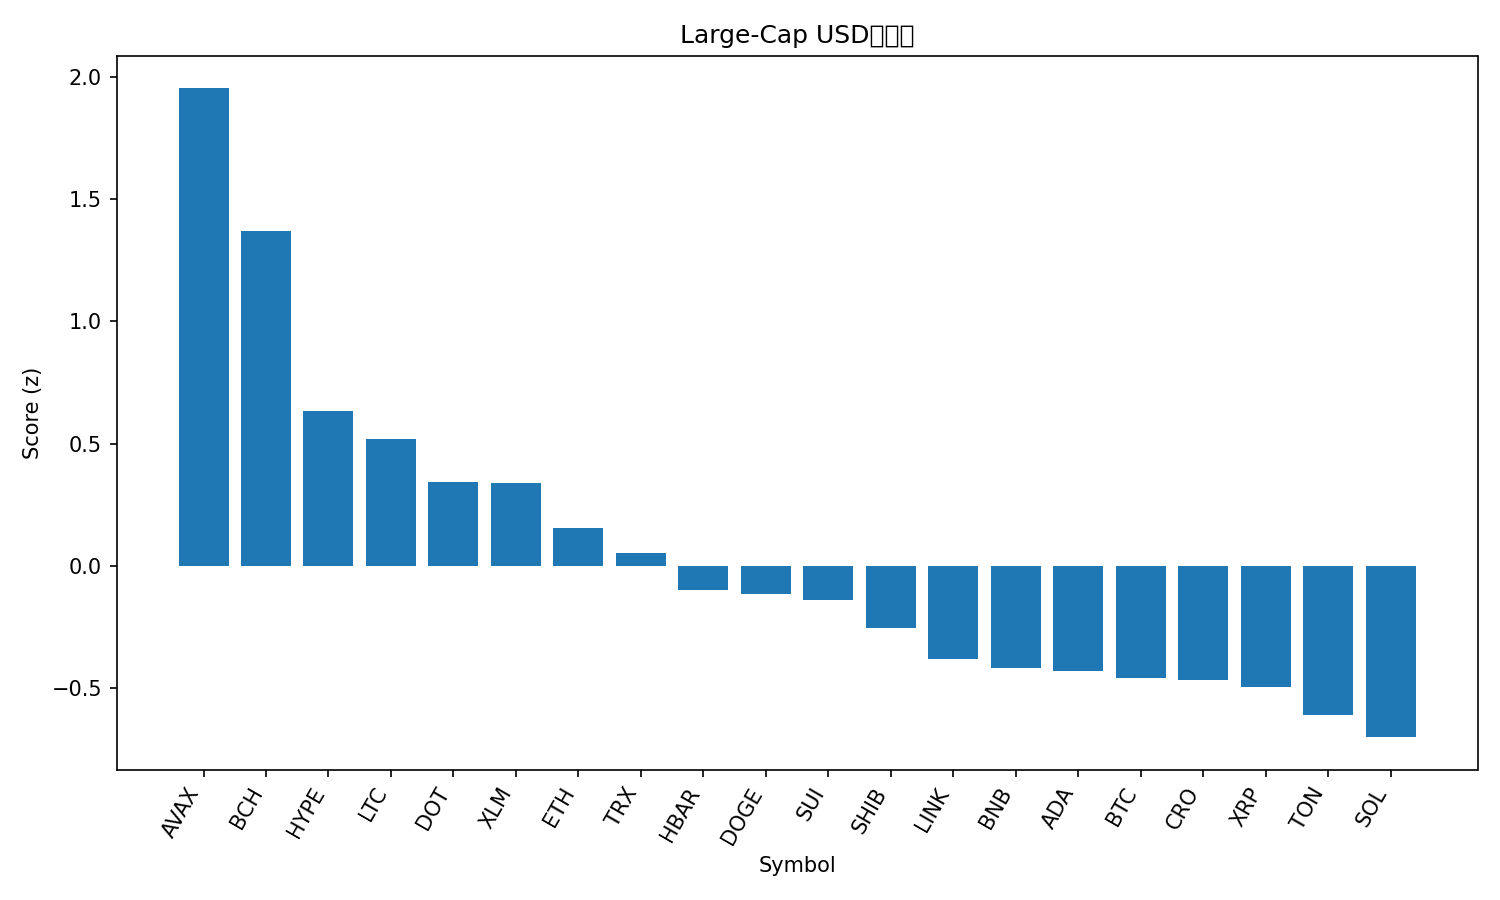

The table this chart was drawn from, first rows:
rank, name, symbol, price, pct_1h, pct_24h, pct_7d, pct_1h_vs_btc, pct_24h_vs_btc, pct_7d_vs_btc, market_cap_rank, market_cap, volume_usd, score
1, Avalanche, AVAX, 28.78, 0.2155, 6.961, 15.78, 0.4705, 5.221, 12.43, 21, 12152918716, 1830507709, 1.953
2, Bitcoin Cash, BCH, 599.3, 0.8516, 3.142, 2.226, 1.107, 1.403, -1.126, 23, 11939118122, 498099121, 1.368
3, Hyperliquid, HYPE, 55.48, 0.3179, 0.7283, 22.17, 0.5729, -1.011, 18.81, 15, 15015301692, 715289070, 0.6331
4, Litecoin, LTC, 117.0, 0.1111, 3.456, 5.286, 0.3661, 1.717, 1.934, 26, 8914766525, 719444090, 0.521
5, Polkadot, DOT, 4.22, -0.01656, 2.628, 12.05, 0.2384, 0.8887, 8.701, 34, 6427001486, 329379394, 0.343
6, Stellar, XLM, 0.3881, 0.002075, 2.975, 8.384, 0.2571, 1.235, 5.032, 19, 12332578070, 232858105, 0.3411
7, Ethereum, ETH, 4435, 0.07467, 2.544, 1.578, 0.3297, 0.8044, -1.774, 2, 535445603582, 37612085475, 0.1552
8, TRON, TRX, 0.3449, 0.04099, 2.477, 2.016, 0.296, 0.7375, -1.336, 10, 32647186107, 703104529, 0.0535
9, Hedera, HBAR, 0.2367, -0.122, 1.78, 10.07, 0.133, 0.04089, 6.72, 25, 10034508535, 208021254, -0.0963
10, Dogecoin, DOGE, 0.2496, -0.5991, 3.389, 16.43, -0.3441, 1.649, 13.07, 9, 37645076997, 3134374026, -0.1159
11, Sui, SUI, 3.62, -0.2154, 2.131, 9.782, 0.03961, 0.3918, 6.43, 18, 12911277802, 1076628078, -0.1404
12, Shiba Inu, SHIB, 1.313e-05, -0.08216, 1.284, 7.717, 0.1728, -0.4557, 4.365, 31, 7737021109, 200709997, -0.2513
13, Chainlink, LINK, 23.82, -0.103, 1.571, 2.355, 0.152, -0.1685, -0.9971, 13, 16145724746, 795467170, -0.3785
14, BNB, BNB, 895.4, -0.1905, 1.456, 5.732, 0.06454, -0.2832, 2.379, 5, 124636244502, 1824127510, -0.4182
15, Cardano, ADA, 0.8866, -0.1458, 0.8136, 8.799, 0.1092, -0.926, 5.447, 11, 32370941851, 1566488795, -0.4278
16, Bitcoin, BTC, 114111, -0.255, 1.74, 3.352, 0.0, 0.0, 0.0, 1, 2272270256598, 51996837028, -0.4581
17, Cronos, CRO, 0.2579, 0.06696, 1.173, -4.206, 0.322, -0.5667, -7.558, 28, 8675799814, 126507778, -0.4653
18, XRP, XRP, 3.0, -0.1621, 0.9307, 6.417, 0.09292, -0.8089, 3.065, 3, 178691804720, 4223527291, -0.4924
19, Toncoin, TON, 3.2, -0.474, 2.796, 1.062, -0.219, 1.057, -2.29, 29, 8217171535, 199357099, -0.6108
20, Solana, SOL, 222.7, -0.2544, 0.4287, 7.831, 0.0005662, -1.311, 4.479, 6, 120647675038, 9135078289, -0.6998
21, Figure Heloc, FIGR_HELOC, 0.9927, 8.058522603078118e-05, -0.4651, -0.4287, 0.2551, -2.205, -3.781, 20, 12261313568, 22976521, -0.8733
